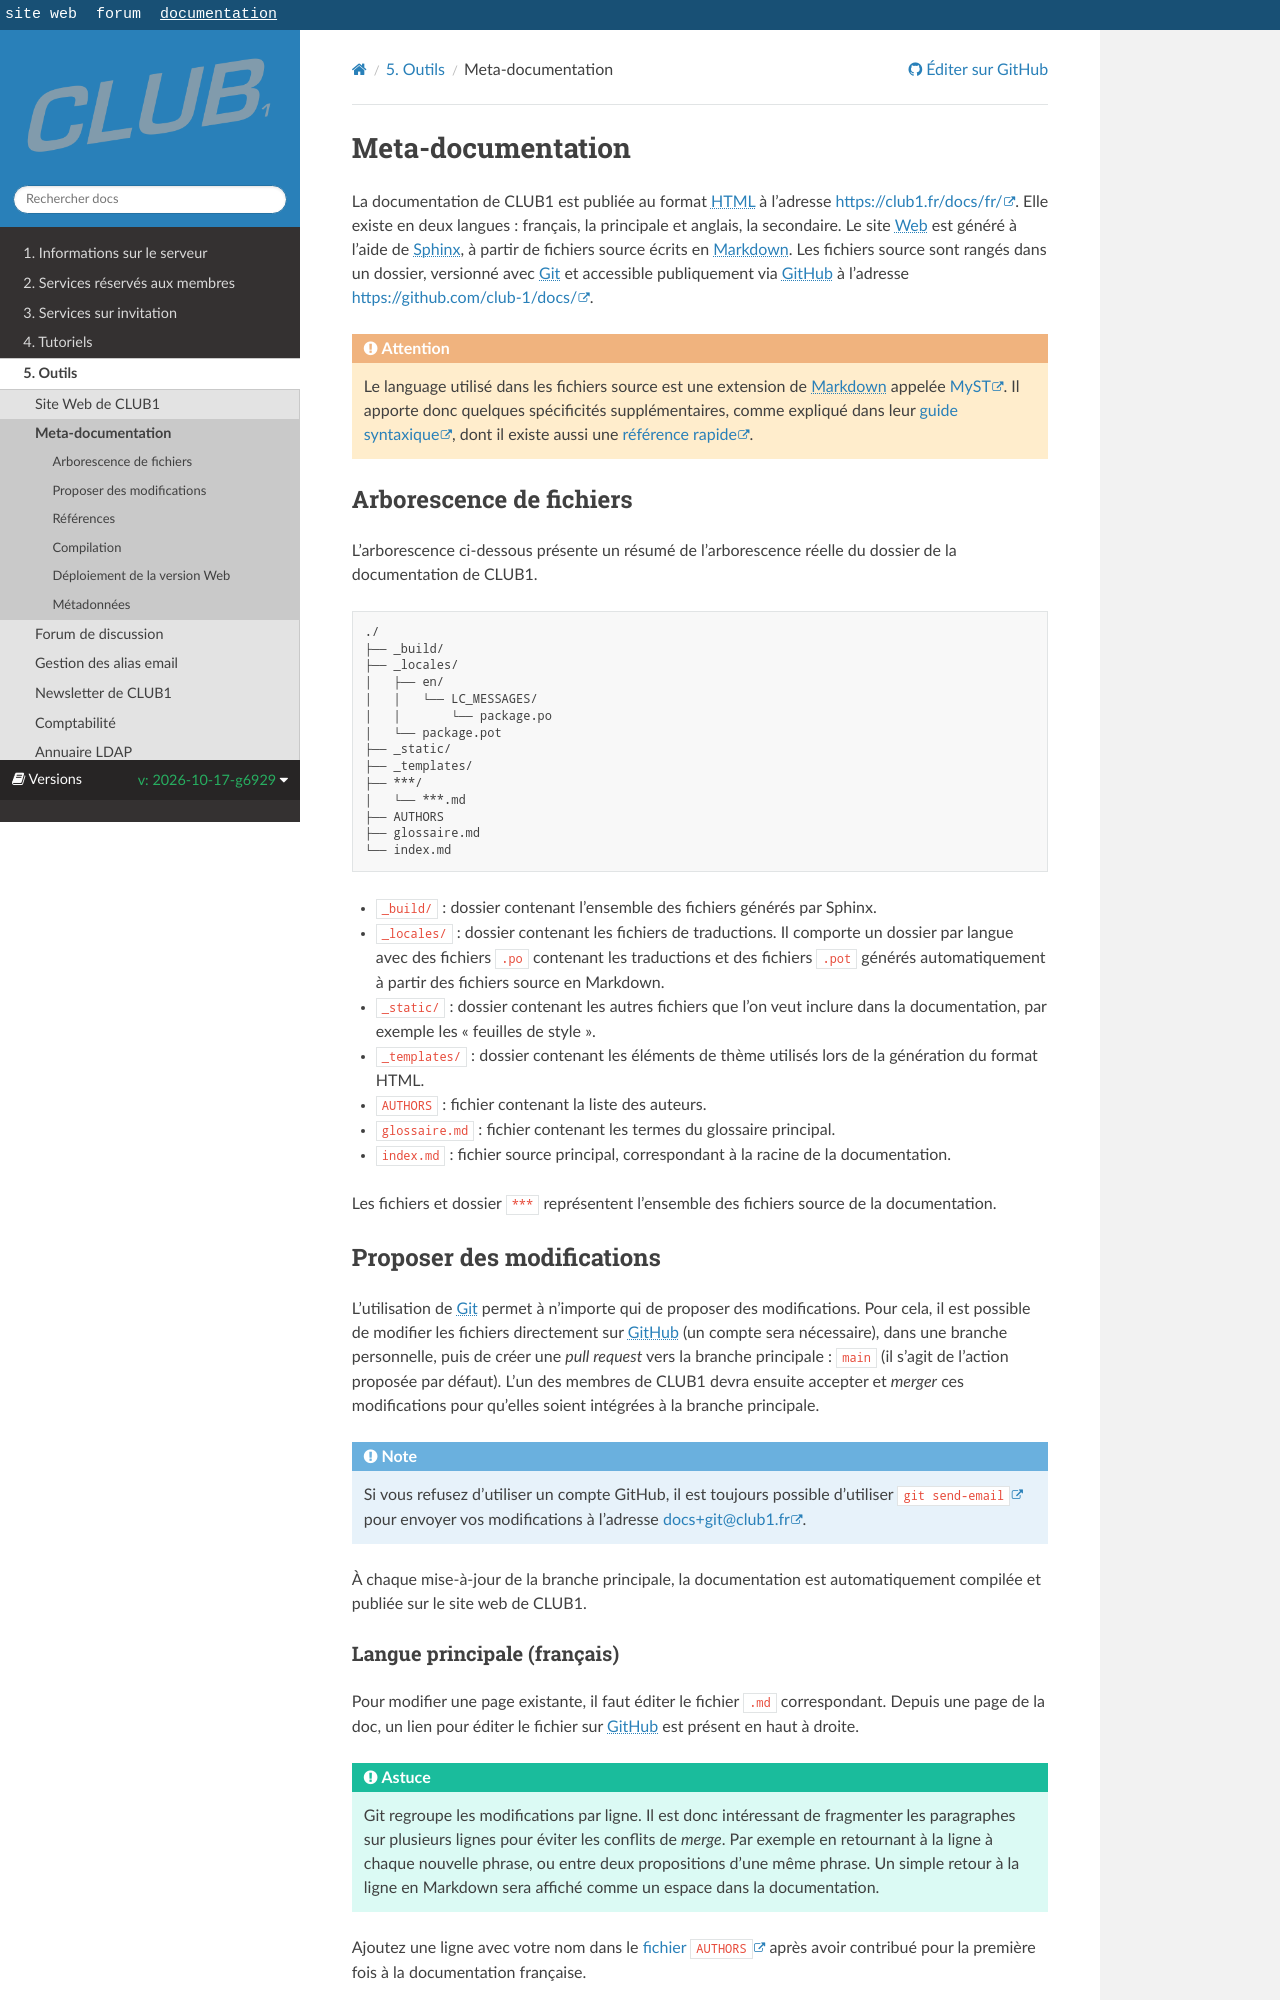

repository: club-1/docs · page: pr-preview/pr-377/fr/outils/meta-doc.html · generator: sphinx

Meta-documentation
==================

La documentation de CLUB1 est publiée au format {term}`HTML` à l'adresse <https://club1.fr/docs/fr/>.
Elle existe en deux langues : français, la principale et anglais, la secondaire.
Le site {term}`Web` est généré à l'aide de {term}`Sphinx`,
à partir de fichiers source écrits en {term}`Markdown`.
Les fichiers source sont rangés dans un dossier, versionné avec {logiciel}`Git`
et accessible publiquement via {term}`GitHub`
à l'adresse <https://github.com/club-1/docs/>.

```{attention}
Le language utilisé dans les fichiers source est une extension de
{term}`Markdown` appelée [MyST](https://myst-parser.readthedocs.io/en/latest/).
Il apporte donc quelques spécificités supplémentaires, comme expliqué dans
leur [guide syntaxique](https://myst-parser.readthedocs.io/en/latest/syntax/syntax.html),
dont il existe aussi une [référence rapide](https://myst-parser.readthedocs.io/en/latest/syntax/reference.html).
```

Arborescence de fichiers
------------------------

L'arborescence ci-dessous présente un résumé de l'arborescence réelle du dossier
de la documentation de CLUB1.

    ./
    ├── _build/
    ├── _locales/
    │   ├── en/
    │   │   └── LC_MESSAGES/
    │   │       └── package.po
    │   └── package.pot
    ├── _static/
    ├── _templates/
    ├── ***/
    │   └── ***.md
    ├── AUTHORS
    ├── glossaire.md
    └── index.md

- `_build/` : dossier contenant l'ensemble des fichiers générés par Sphinx.
- `_locales/` : dossier contenant les fichiers de traductions.
  Il comporte un dossier par langue avec des fichiers `.po` contenant les
  traductions et des fichiers `.pot` générés automatiquement à partir des
  fichiers source en Markdown.
- `_static/` : dossier contenant les autres fichiers que l'on veut inclure dans la documentation,
  par exemple les "feuilles de style".
- `_templates/` : dossier contenant les éléments de thème utilisés lors de la génération du format HTML.
- `AUTHORS` : fichier contenant la liste des auteurs.
- `glossaire.md` : fichier contenant les termes du glossaire principal.
- `index.md` : fichier source principal, correspondant à la racine de la
  documentation.

Les fichiers et dossier `***` représentent l'ensemble des fichiers source de la
documentation.

Proposer des modifications
--------------------------

L'utilisation de {logiciel}`Git` permet à n'importe qui de proposer des modifications.
Pour cela, il est possible de modifier les fichiers directement sur {term}`GitHub`
(un compte sera nécessaire), dans une branche personnelle, puis de créer
une _pull request_ vers la branche principale : `main` (il s'agit de l'action
proposée par défaut).
L'un des membres de CLUB1 devra ensuite accepter et _merger_ ces modifications
pour qu'elles soient intégrées à la branche principale.

```{note}
Si vous refusez d'utiliser un compte GitHub,
il est toujours possible d'utiliser [`git send-email`](https://git-scm.com/docs/git-send-email)
pour envoyer vos modifications à l'adresse <docs+git@club1.fr>.
```

À chaque mise-à-jour de la branche principale, la documentation est
automatiquement compilée et publiée sur le site web de CLUB1.
